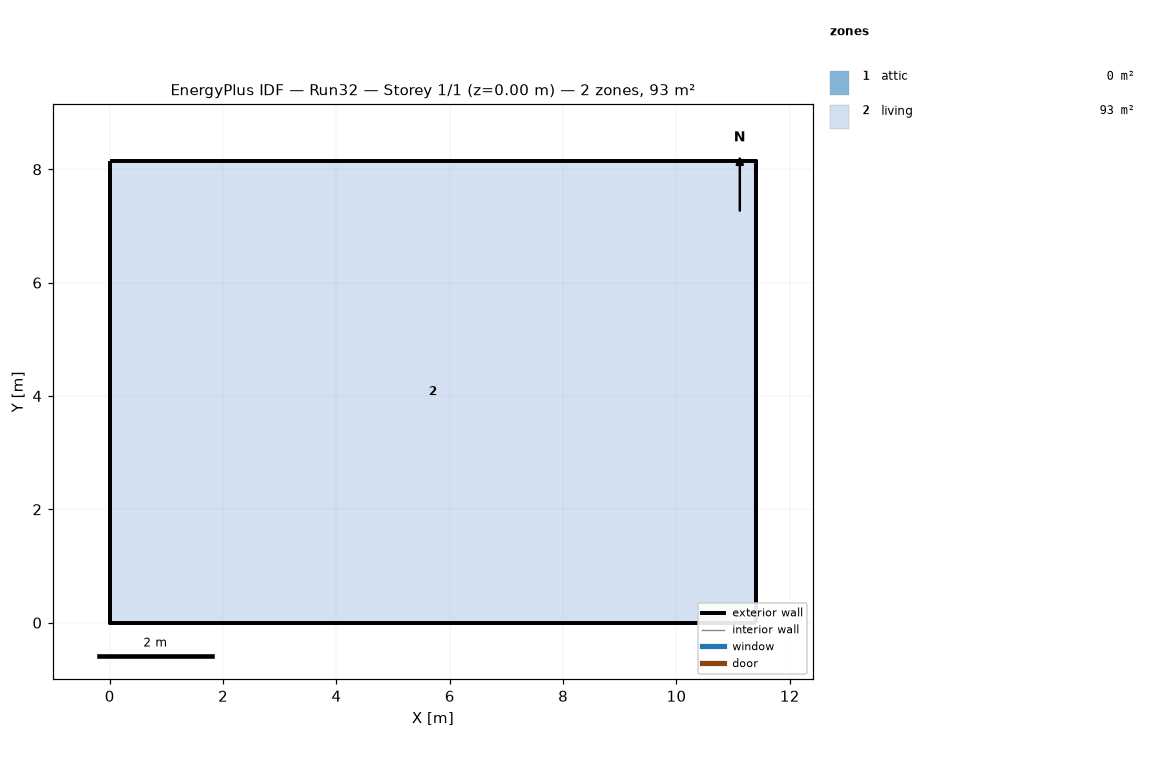
=== STOREY PLAN SPEC (per zone: floor XY polygon, exterior-wall plan segments, windows/doors) ===
zone 1: attic  (0.0 m²)
  exterior wall: (11.40, 0.00) – (11.40, 8.15) – (11.40, 4.07)  [12.2 m]
  exterior wall: (0.00, 8.15) – (0.00, 0.00) – (0.00, 4.07)  [12.2 m]
zone 2: living  (92.9 m²)
  floor: (0.00, 0.00) (0.00, 8.15) (11.40, 8.15) (11.40, 0.00)
  exterior wall: (0.00, 0.00) – (11.40, 0.00)  [11.4 m]
  exterior wall: (11.40, 0.00) – (11.40, 8.15)  [8.1 m]
  exterior wall: (11.40, 8.15) – (0.00, 8.15)  [11.4 m]
  exterior wall: (0.00, 8.15) – (0.00, 0.00)  [8.1 m]

=== DERIVED (storey summary) ===
Building: Run32
Storey: 1 of 1  (floor level z = 0.00 m)
Storey gross floor area: 92.9 m²
Zones on this storey: 2
  - attic: floor 0.0 m²; exterior wall 24.4 m (11.2 m²); WWR 0.0%
  - living: floor 92.9 m²; exterior wall 39.1 m (95.3 m²); WWR 0.0%
Zone adjacency: (none detected)